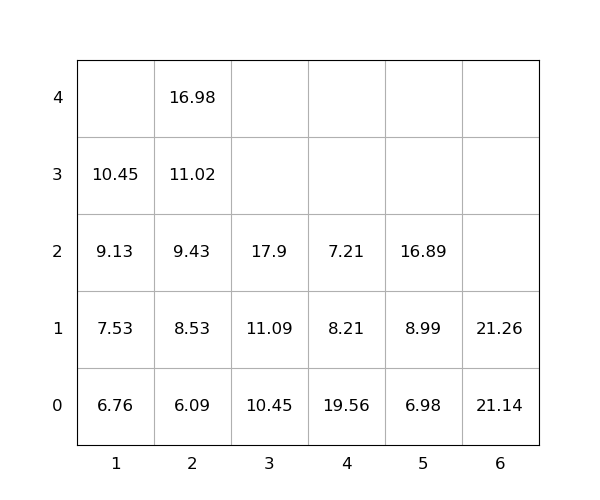

The table this chart was drawn from, first rows:
idx, loc_x, loc_y, loc_z, weight, seq, emerg, reloc, size(ft)
1, 6, 0, 0, 21.14, 0, 0, 0, 20
2, 5, 0, 0, 6.98, 0, 0, 0, 20
3, 3, 0, 0, 10.45, 0, 0, 0, 20
4, 4, 0, 0, 19.56, 1, 0, 1.0, 20
5, 3, 0, 1, 11.09, 2, 0, 0, 20
6, 3, 0, 2, 17.9, 3, 0, 0, 20
7, 2, 0, 0, 6.09, 4, 0, 0, 20
8, 2, 0, 1, 8.53, 5, 0, 0, 20
9, 1, 0, 0, 6.76, 6, 0, 0, 20
10, 2, 0, 2, 9.43, 7, 0, 0, 20
11, 5, 0, 1, 8.99, 8, 0, 0, 20
12, 4, 0, 1, 8.21, 9, 0, 1.0, 20
13, 1, 0, 1, 7.53, 10, 0, 0, 20
14, 2, 0, 3, 11.02, 11, 0, 0, 20
15, 2, 0, 4, 16.98, 12, 0, 0, 20
16, 5, 0, 2, 16.89, 13, 0, 0, 20
17, 1, 0, 2, 9.13, 14, 0, 0, 20
18, 4, 0, 2, 7.21, 15, 0, 1.0, 20
19, 1, 0, 3, 10.45, 16, 0, 0, 20
20, 6, 0, 1, 21.26, 17, 0, 0, 20
